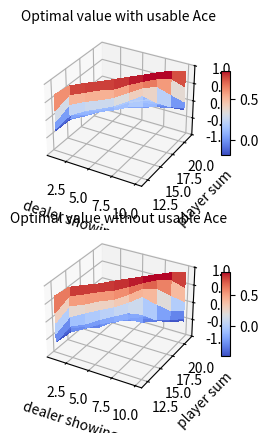
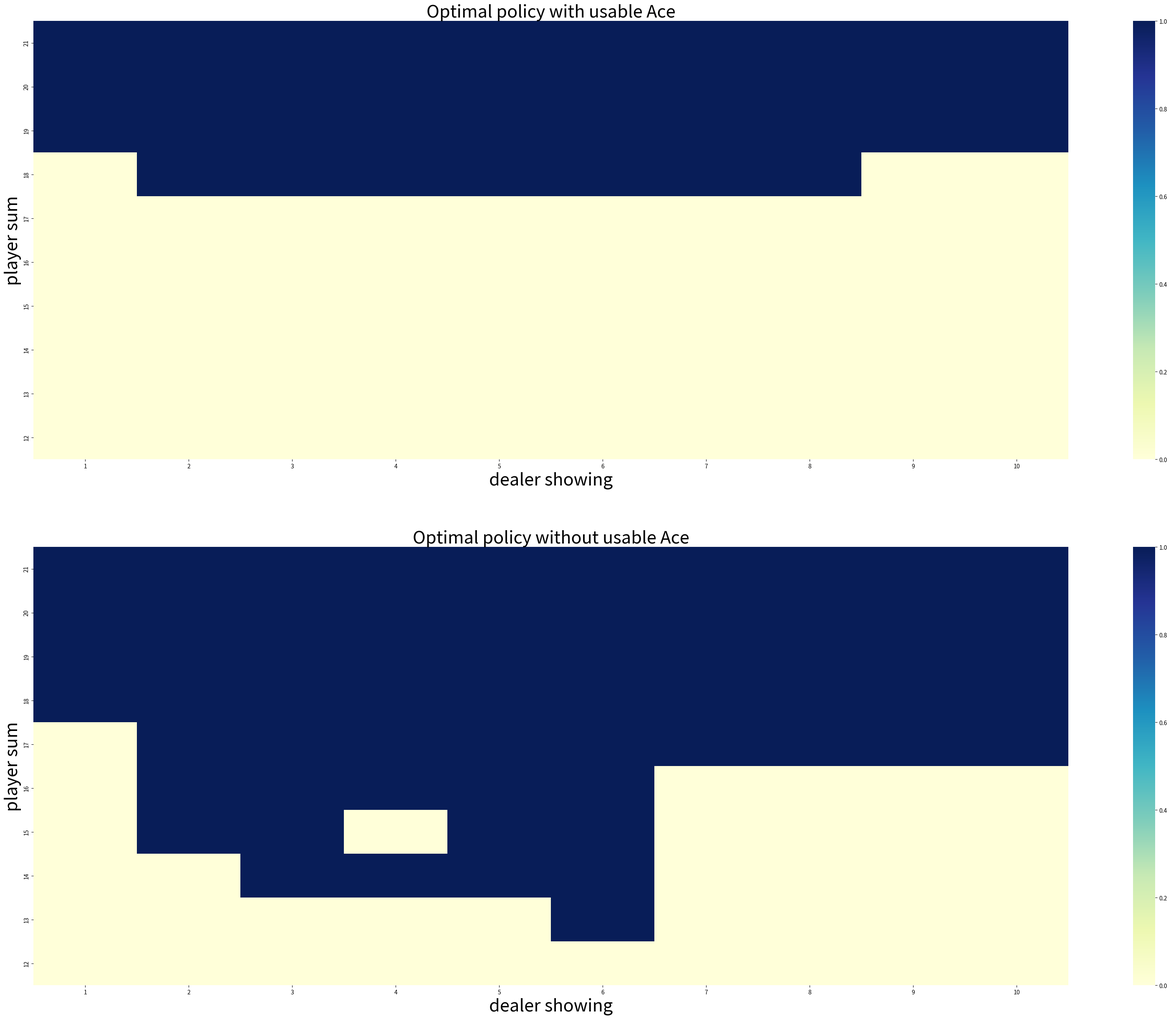

Python code for these plots, in order:
#!/usr/bin/env python
# coding: utf-8

# In[1]:


import numpy as np
import matplotlib
import matplotlib.pyplot as plt
from matplotlib import cm
from mpl_toolkits.mplot3d import Axes3D
import seaborn as sns
import random
random.seed(42)


# In[2]:


# Target Policy for player
def target_policy_player(pl_ace_flag, pl_sum, dl_card):
    return pl_policy[pl_sum]
# Random behaviour Policy for player
def behavior_policy_player(pl_ace_flag, pl_sum, dl_card):
    if np.random.binomial(1, 0.5) == 1:
        return stand
    return hit
# draw card from the Deck.
def drawCard():
    card = np.random.randint(1, 13)
    if card > 10:
        card = 10    
    return card
# Game 
def blackjack(policy_player, initial_state=None, initial_action=None):
    pl_sum = 0
    pl_history = []
    pl_ace_flag = False # True --> player use ace as 11 otherwise 1
    dl_card1 = 0
    dl_card2 = 0
    dl_ace_flag = False
    if initial_state is None:
        n_ace = 0
        while pl_sum < 12:
            card = drawCard()
            if card == 1:
                n_ace += 1
                card = 11
                pl_ace_flag = True
            pl_sum += card
        if pl_sum > 21:
            pl_sum -= 10
            if n_ace == 1:
                pl_ace_flag = False
        #get dealer cards
        dl_card1 = drawCard()
        dl_card2 = drawCard()
    else:
        pl_ace_flag, pl_sum, dl_card1 = initial_state
        dl_card2 = drawCard()

    state = [pl_ace_flag, pl_sum, dl_card1]
        
    
    dl_sum = 0
    if dl_card1 == 1 and dl_card2 != 1:
        dl_sum += 11 + dl_card2
        dl_ace_flag = True
    elif dl_card1 != 1 and dl_card2 == 1:
        dl_sum += dl_card1 + 11
        dl_ace_flag = True
    elif dl_card1 == 1 and dl_card2 == 1:
        dl_sum += 1 + 11
        dl_ace_flag = True
    else:
        dl_sum += dl_card1 + dl_card2
   
    while True:
        if initial_action is not None:
            action = initial_action
            initial_action = None
        else:
            action = policy_player(pl_ace_flag, pl_sum, dl_card1)
        pl_history.append([(pl_ace_flag, pl_sum, dl_card1), action])

        if action == stand:
            break
         # HIT   
        pl_sum += drawCard()
        # BUSTS
        if pl_sum > 21:
            #  Avoid busting
            if pl_ace_flag == True:
                pl_sum -= 10
                pl_ace_flag = False
            else:
                # Player loses
                return state, -1, pl_history
    # dealer's turn
    while True:
        # get action based on current sum
        action = dl_policy[dl_sum]
        if action == stand:
            break
        # HIT
        new_card = drawCard()
        if new_card == 1 and dl_sum + 11 < 21:
            dl_sum += 11
            dl_ace_flag = True
        else:
            dl_sum += new_card
        # BUST
        if dl_sum > 21:
            if dl_ace_flag == True:
            #  Avoid busting and continue
                dl_sum -= 10
                dl_ace_flag = False
            else:
            # otherwise dealer loses
                return state, 1, pl_history
     # compare the sum between player and dealer
    if pl_sum > dl_sum:
        return state, 1, pl_history
    elif pl_sum == dl_sum:
        return state, 0, pl_history
    else:
        return state, -1, pl_history
   


# In[3]:



def MS_ES(episodes):
   state_action_values = np.zeros((10, 10, 2, 2))
   state_action_pair_count = np.ones((10, 10, 2, 2))
   def behavior_policy(usable_ace, player_sum, dealer_card):
       usable_ace = int(usable_ace)
       player_sum -= 12
       dealer_card -= 1
       #action = int(action)
       values_ = state_action_values[player_sum, dealer_card, usable_ace, :] /                  state_action_pair_count[player_sum, dealer_card, usable_ace, :]
       return np.random.choice([action_ for action_, value_ in enumerate(values_) if value_ == np.max(values_)])
   for episode in range(episodes):
       # Random State
       initial_state = [bool(np.random.choice([0, 1])),np.random.choice(range(12, 22)),np.random.choice(range(1, 11))]
       initial_action = np.random.choice(actions) # Random Action
       current_policy = behavior_policy if episode else target_policy_player # Get the current policy
       _, reward, trajectory = blackjack(current_policy, initial_state, initial_action)
       for (usable_ace, player_sum, dealer_card), action in trajectory:
           usable_ace = int(usable_ace)
           player_sum -= 12
           dealer_card -= 1
           action = int(action)
           state_action_values[player_sum, dealer_card, usable_ace, action] += reward #Update state action Values
           state_action_pair_count[player_sum, dealer_card, usable_ace, action] += 1

   return state_action_values / state_action_pair_count


# In[4]:


# Define Actions
hit= 0
stand = 1
actions = [hit,stand]
# The Policy that Sticks if the player's sum is 20 or 21 and hit othewise
pl_policy = np.zeros(22)
for i in range(12, 20):
    pl_policy[i] = hit
pl_policy[20] = stand
pl_policy[21] = stand
# Dealer hits and sticks according to a fixed stratergy without choice: 
dl_policy = np.zeros(22)
for i in range(12, 17): 
    dl_policy[i] = hit
for i in range(17, 22):
    dl_policy[i] = stand # sticks on any sum of 17 or greater
state_action_values = MS_ES(500000) # Run Monte carlo for 500000 Episodes
state_value_no_usable_ace = np.max(state_action_values[:, :, 0, :], axis=-1)
state_value_usable_ace = np.max(state_action_values[:, :, 1, :], axis=-1)
# get the optimal policy
action_no_usable_ace = np.argmax(state_action_values[:, :, 0, :], axis=-1)
action_usable_ace = np.argmax(state_action_values[:, :, 1, :], axis=-1)
images1 = [state_value_usable_ace,state_value_no_usable_ace]
titles1 = ['Optimal value with usable Ace','Optimal value without usable Ace']
index = [1,2]
fig = plt.figure(figsize=plt.figaspect(1))
for image, title, a in zip(images1, titles1, index):
    ax = fig.add_subplot(2, 1, a, projection='3d')
    surf = ax.plot_surface(range(1,11), range(12,22), image, rstride=1, cstride=1, cmap=cm.coolwarm,linewidth=0, antialiased=False)
    ax.set_zlim(-1.01, 1.01)
    fig.colorbar(surf, shrink=0.5, aspect=10)
    plt.ylabel('player sum', fontsize=10)
    plt.xlabel('dealer showing', fontsize=10)
    plt.title(title, fontsize=10)

plt.savefig('5_2.png')
plt.close()

images2 = [action_usable_ace, action_no_usable_ace]
titles2 = ['Optimal policy with usable Ace', 'Optimal policy without usable Ace']
_, axes = plt.subplots(2, 1, figsize=(40, 30))
plt.subplots_adjust(wspace=0.1, hspace=0.2)
axes = axes.flatten()

for image, title, axis in zip(images2, titles2, axes):
    fig = sns.heatmap(np.flipud(image), cmap="YlGnBu", ax=axis, xticklabels=range(1, 11),
                      yticklabels=list(reversed(range(12, 22))))
    fig.set_ylabel('player sum', fontsize=30)
    fig.set_xlabel('dealer showing', fontsize=30)
    fig.set_title(title, fontsize=30)

plt.savefig('figure_5_2.png')
plt.close()


# In[ ]:
